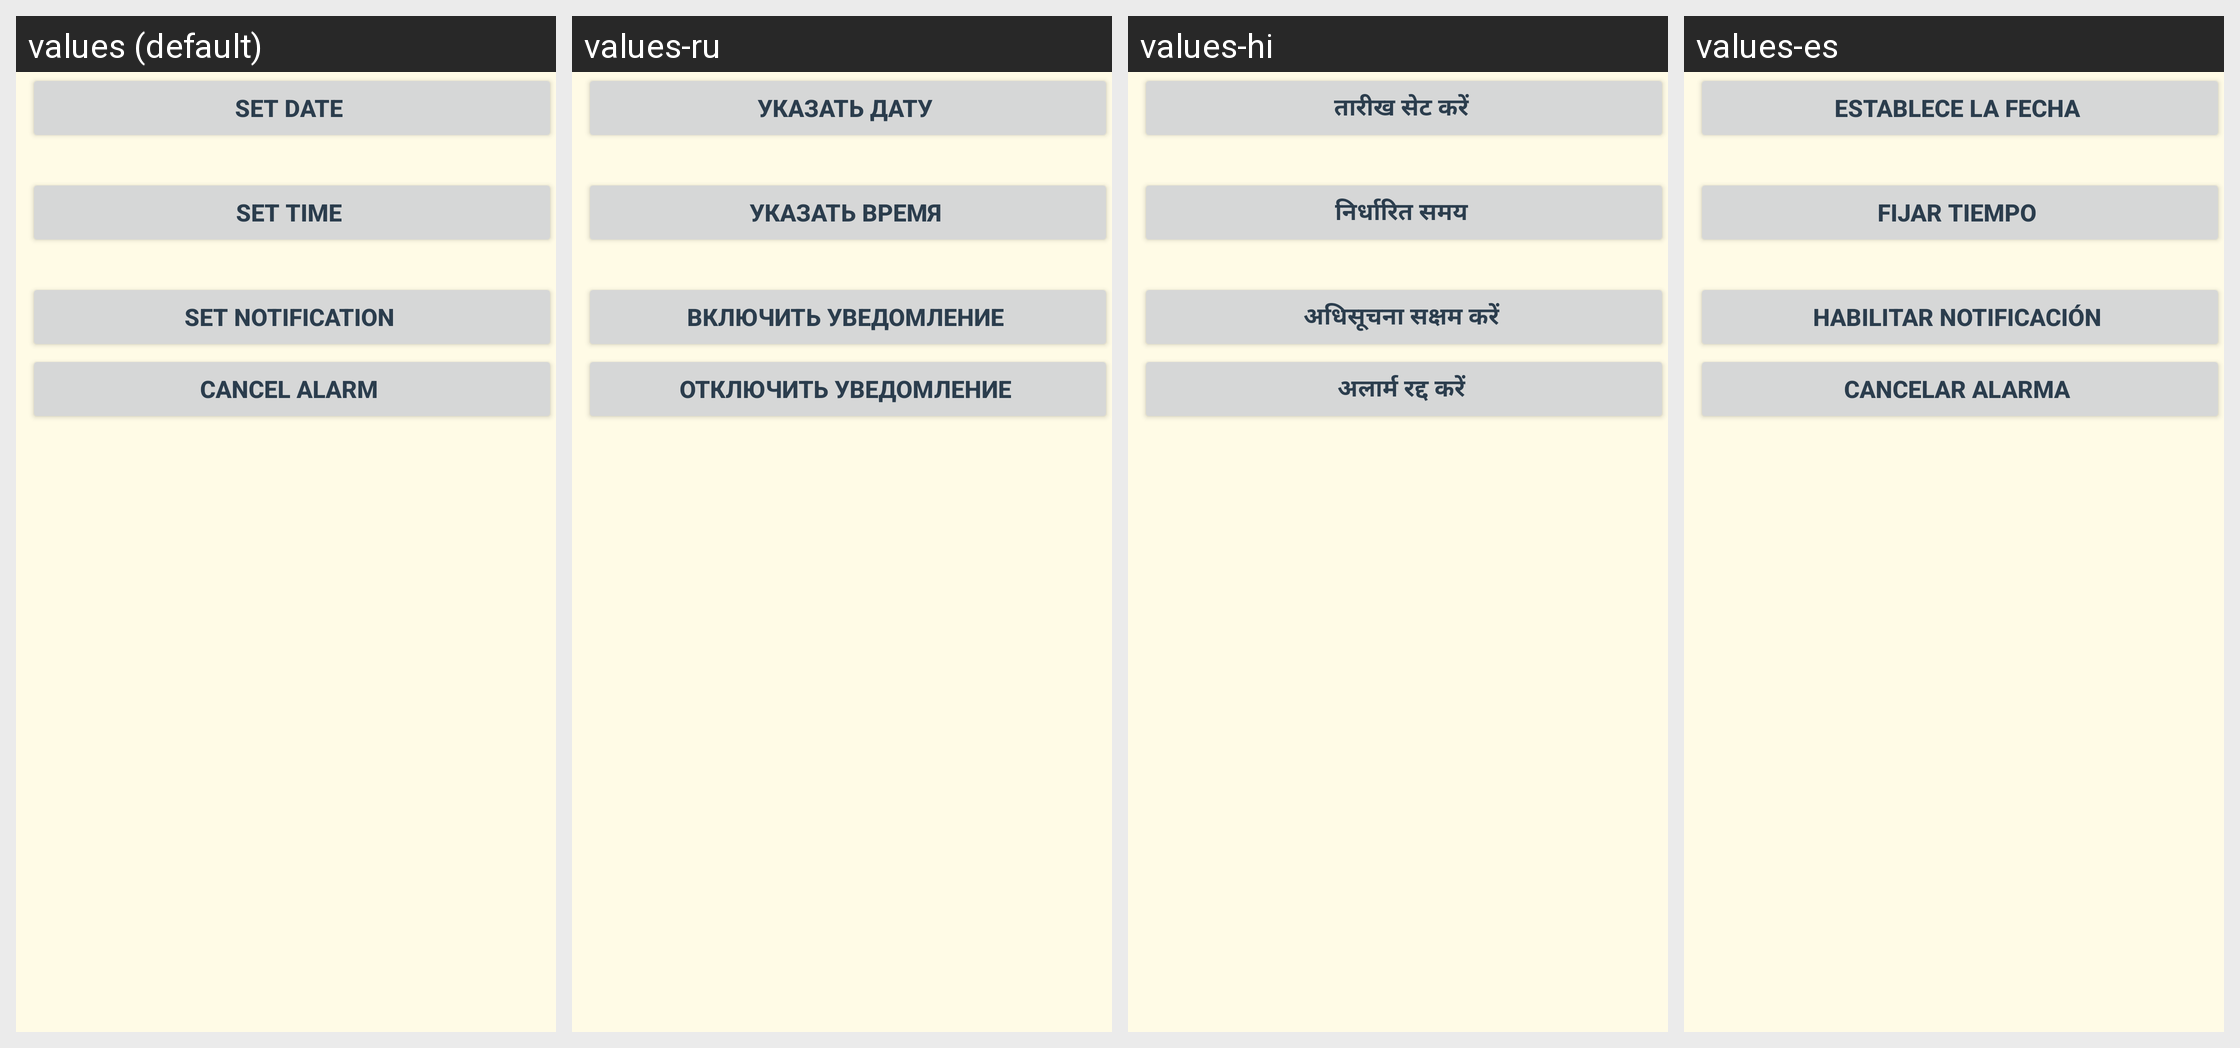

The Android screen above is rendered under several locales of the same app. Produce the string resources it draws, with the default and per-locale values.
Android screen res/layout/activity_alarm.xml rendered under 4 locales, left to right: values (default), values-ru, values-hi, values-es. Device: Nexus 5 (rendered at 1080×1920; each locale shown at half size, 540×960, under a caption strip naming it); theme AppTheme.
Strings drawn on this screen, with the default value and each locale's value (text and hints the layout hard-codes, and strings that could not be matched under every locale, appear in the picture but are not listed):

set_date
  values: Set date
  values-ru: Указать дату
  values-hi: तारीख सेट करें
  values-es: Establece la fecha

set_time
  values: Set time
  values-ru: Указать время
  values-hi: निर्धारित समय
  values-es: Fijar tiempo

set_notification
  values: Set notification
  values-ru: Включить уведомление
  values-hi: अधिसूचना सक्षम करें
  values-es: Habilitar notificación

cancel_alarm
  values: Cancel alarm
  values-ru: Отключить уведомление
  values-hi: अलार्म रद्द करें
  values-es: Cancelar alarma
